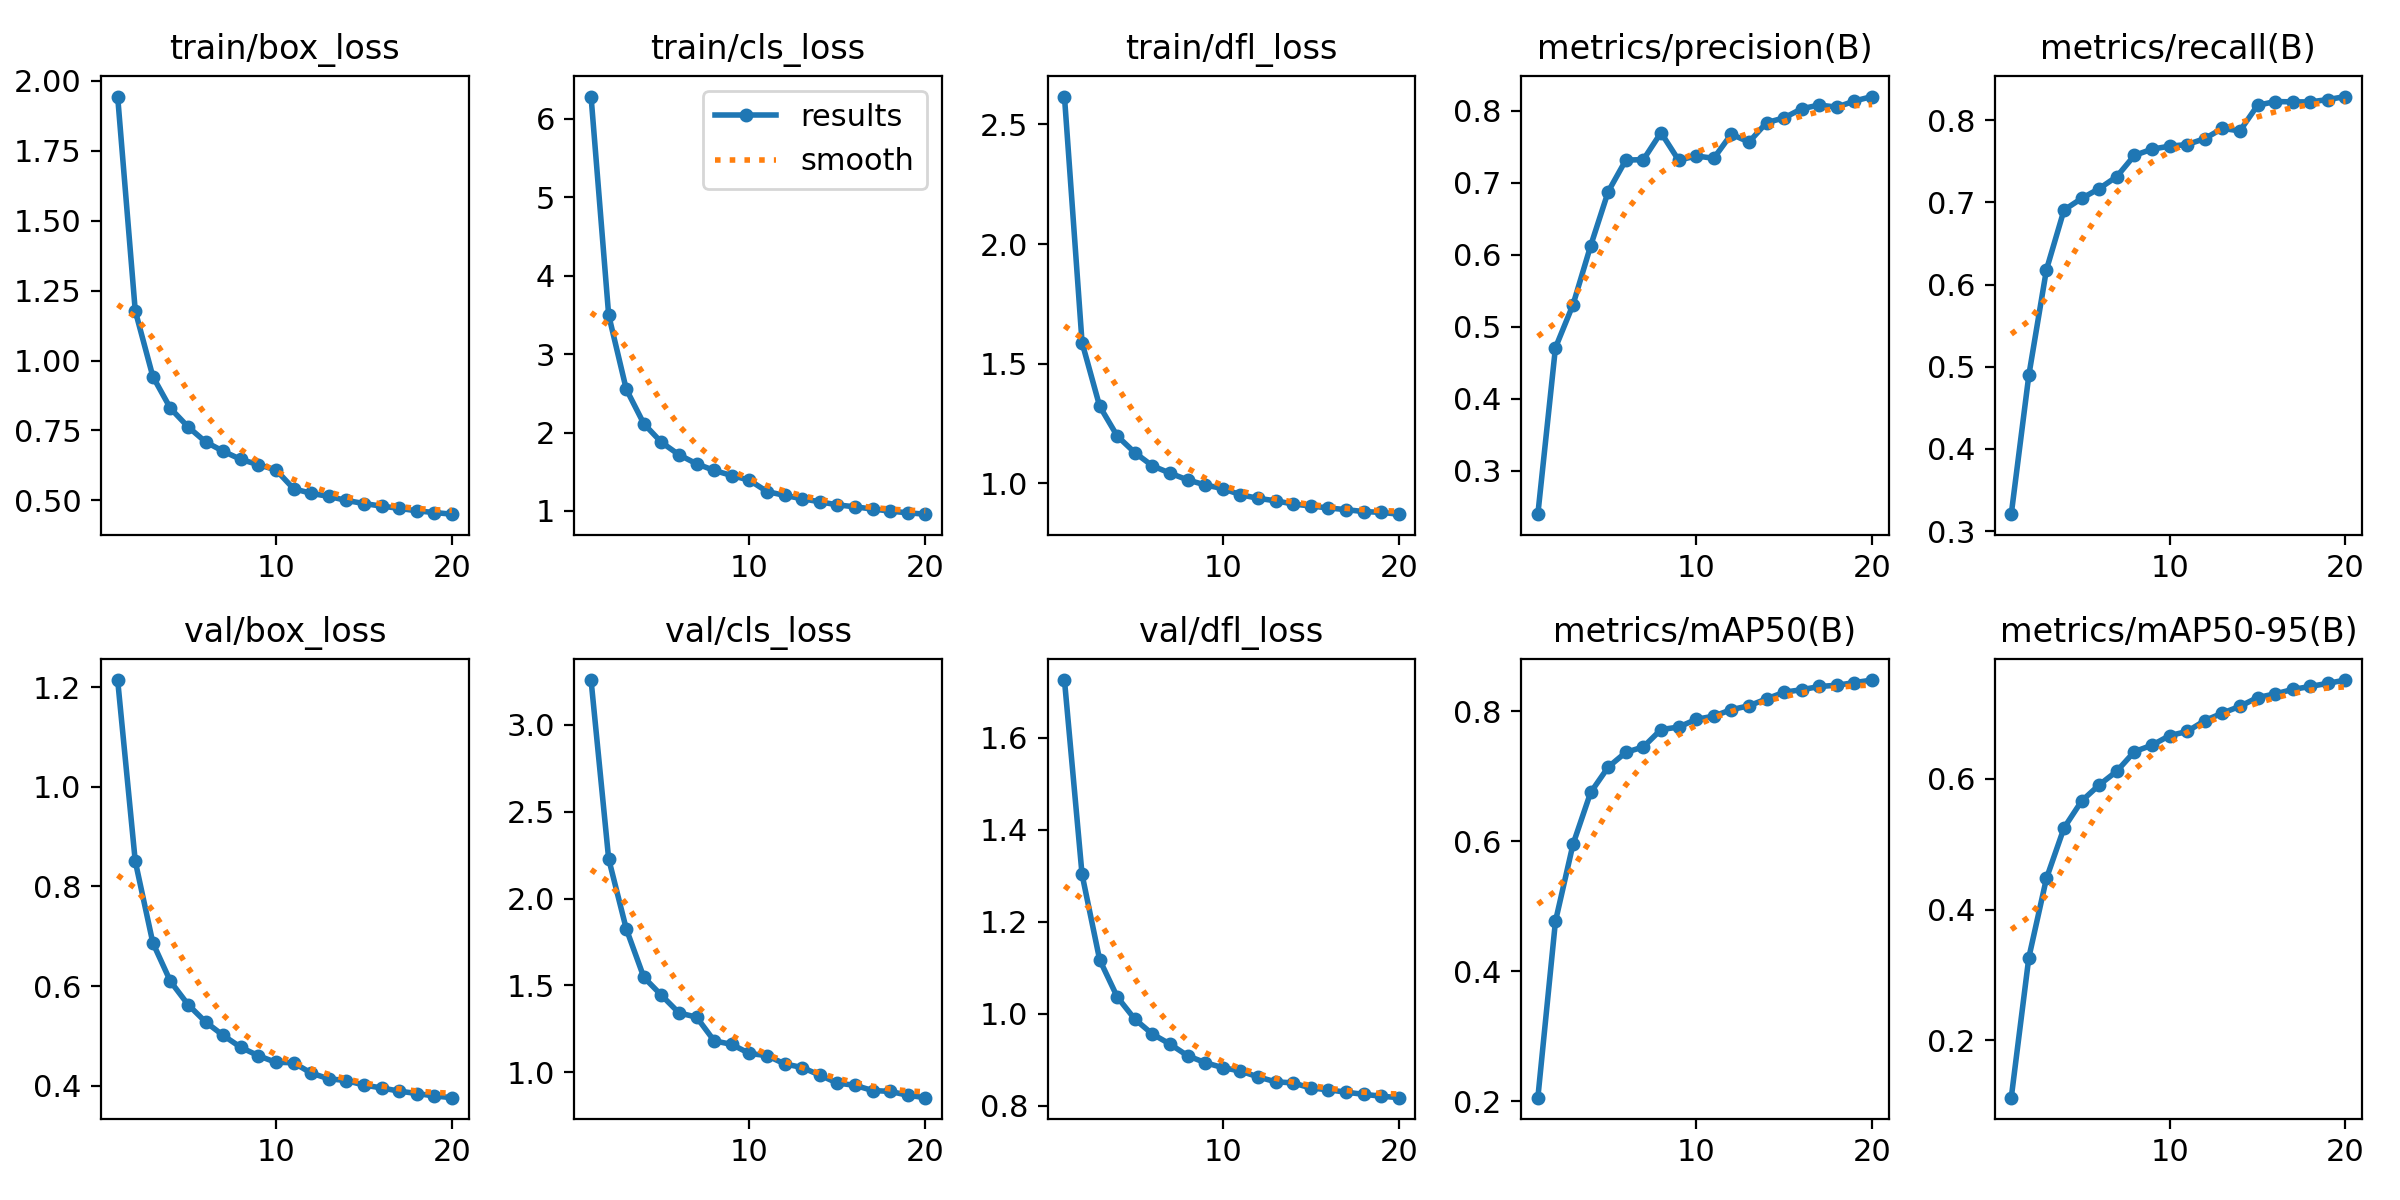

The data file committed next to this chart (first rows):
epoch, time, train/box_loss, train/cls_loss, train/dfl_loss, metrics/precision(B), metrics/recall(B), metrics/mAP50(B), metrics/mAP50-95(B), val/box_loss, val/cls_loss, val/dfl_loss, lr/pg0, lr/pg1, lr/pg2
1, 727.6, 1.943, 6.285, 2.616, 0.2395, 0.3206, 0.2055, 0.1126, 1.214, 3.258, 1.725, 0.0001556, 0.0001556, 0.0001556
2, 1444, 1.178, 3.5, 1.589, 0.4709, 0.4898, 0.4769, 0.3268, 0.8508, 2.229, 1.303, 0.0002959, 0.0002959, 0.0002959
3, 2156, 0.9428, 2.554, 1.323, 0.5308, 0.6181, 0.5956, 0.4477, 0.6868, 1.826, 1.118, 0.00041, 0.00041, 0.00041
4, 2866, 0.8293, 2.112, 1.198, 0.6125, 0.6908, 0.6752, 0.5249, 0.6095, 1.547, 1.037, 0.0003874, 0.0003874, 0.0003874
5, 3577, 0.7631, 1.875, 1.128, 0.688, 0.7049, 0.7143, 0.566, 0.5628, 1.444, 0.9884, 0.0003649, 0.0003649, 0.0003649
6, 4289, 0.7091, 1.717, 1.073, 0.7317, 0.7168, 0.737, 0.5906, 0.5279, 1.342, 0.9561, 0.0003424, 0.0003424, 0.0003424
7, 5007, 0.6758, 1.601, 1.043, 0.7324, 0.7315, 0.7453, 0.6116, 0.5009, 1.317, 0.9344, 0.0003199, 0.0003199, 0.0003199
8, 5732, 0.6467, 1.517, 1.014, 0.7699, 0.7572, 0.772, 0.6415, 0.477, 1.181, 0.909, 0.0002973, 0.0002973, 0.0002973
9, 6456, 0.6276, 1.451, 0.9936, 0.7316, 0.7648, 0.7759, 0.6513, 0.46, 1.161, 0.894, 0.0002748, 0.0002748, 0.0002748
10, 7175, 0.6092, 1.393, 0.9782, 0.7374, 0.7685, 0.7877, 0.666, 0.4468, 1.108, 0.8831, 0.0002523, 0.0002523, 0.0002523
11, 7869, 0.5419, 1.247, 0.9527, 0.7343, 0.7704, 0.7928, 0.6723, 0.4461, 1.096, 0.8758, 0.0002298, 0.0002298, 0.0002298
12, 8560, 0.5253, 1.199, 0.9375, 0.7679, 0.7776, 0.8027, 0.6889, 0.4252, 1.049, 0.8631, 0.0002073, 0.0002073, 0.0002073
13, 9251, 0.5143, 1.155, 0.9273, 0.7567, 0.7901, 0.8087, 0.7004, 0.4138, 1.027, 0.8524, 0.0001847, 0.0001847, 0.0001847
14, 9942, 0.5, 1.117, 0.9137, 0.7838, 0.7871, 0.8192, 0.7108, 0.4102, 0.9839, 0.85, 0.0001622, 0.0001622, 0.0001622
15, 10632, 0.4889, 1.078, 0.9055, 0.7904, 0.8182, 0.8295, 0.7242, 0.4012, 0.938, 0.8389, 0.0001397, 0.0001397, 0.0001397
16, 11322, 0.4796, 1.053, 0.8973, 0.8032, 0.8228, 0.8334, 0.7298, 0.3955, 0.925, 0.8351, 0.0001172, 0.0001172, 0.0001172
17, 12013, 0.4718, 1.024, 0.8903, 0.8083, 0.8224, 0.8383, 0.7365, 0.3891, 0.8952, 0.8298, 9.46509e-05, 9.46509e-05, 9.46509e-05
18, 12703, 0.4627, 0.9982, 0.8822, 0.8053, 0.8223, 0.8403, 0.7412, 0.3842, 0.89, 0.8253, 7.21291e-05, 7.21291e-05, 7.21291e-05
19, 13394, 0.4567, 0.9763, 0.8789, 0.8139, 0.8252, 0.8443, 0.746, 0.3794, 0.868, 0.8212, 4.96073e-05, 4.96073e-05, 4.96073e-05
20, 14084, 0.4508, 0.9589, 0.8713, 0.8201, 0.8288, 0.8483, 0.7509, 0.3759, 0.8539, 0.8179, 2.70855e-05, 2.70855e-05, 2.70855e-05
